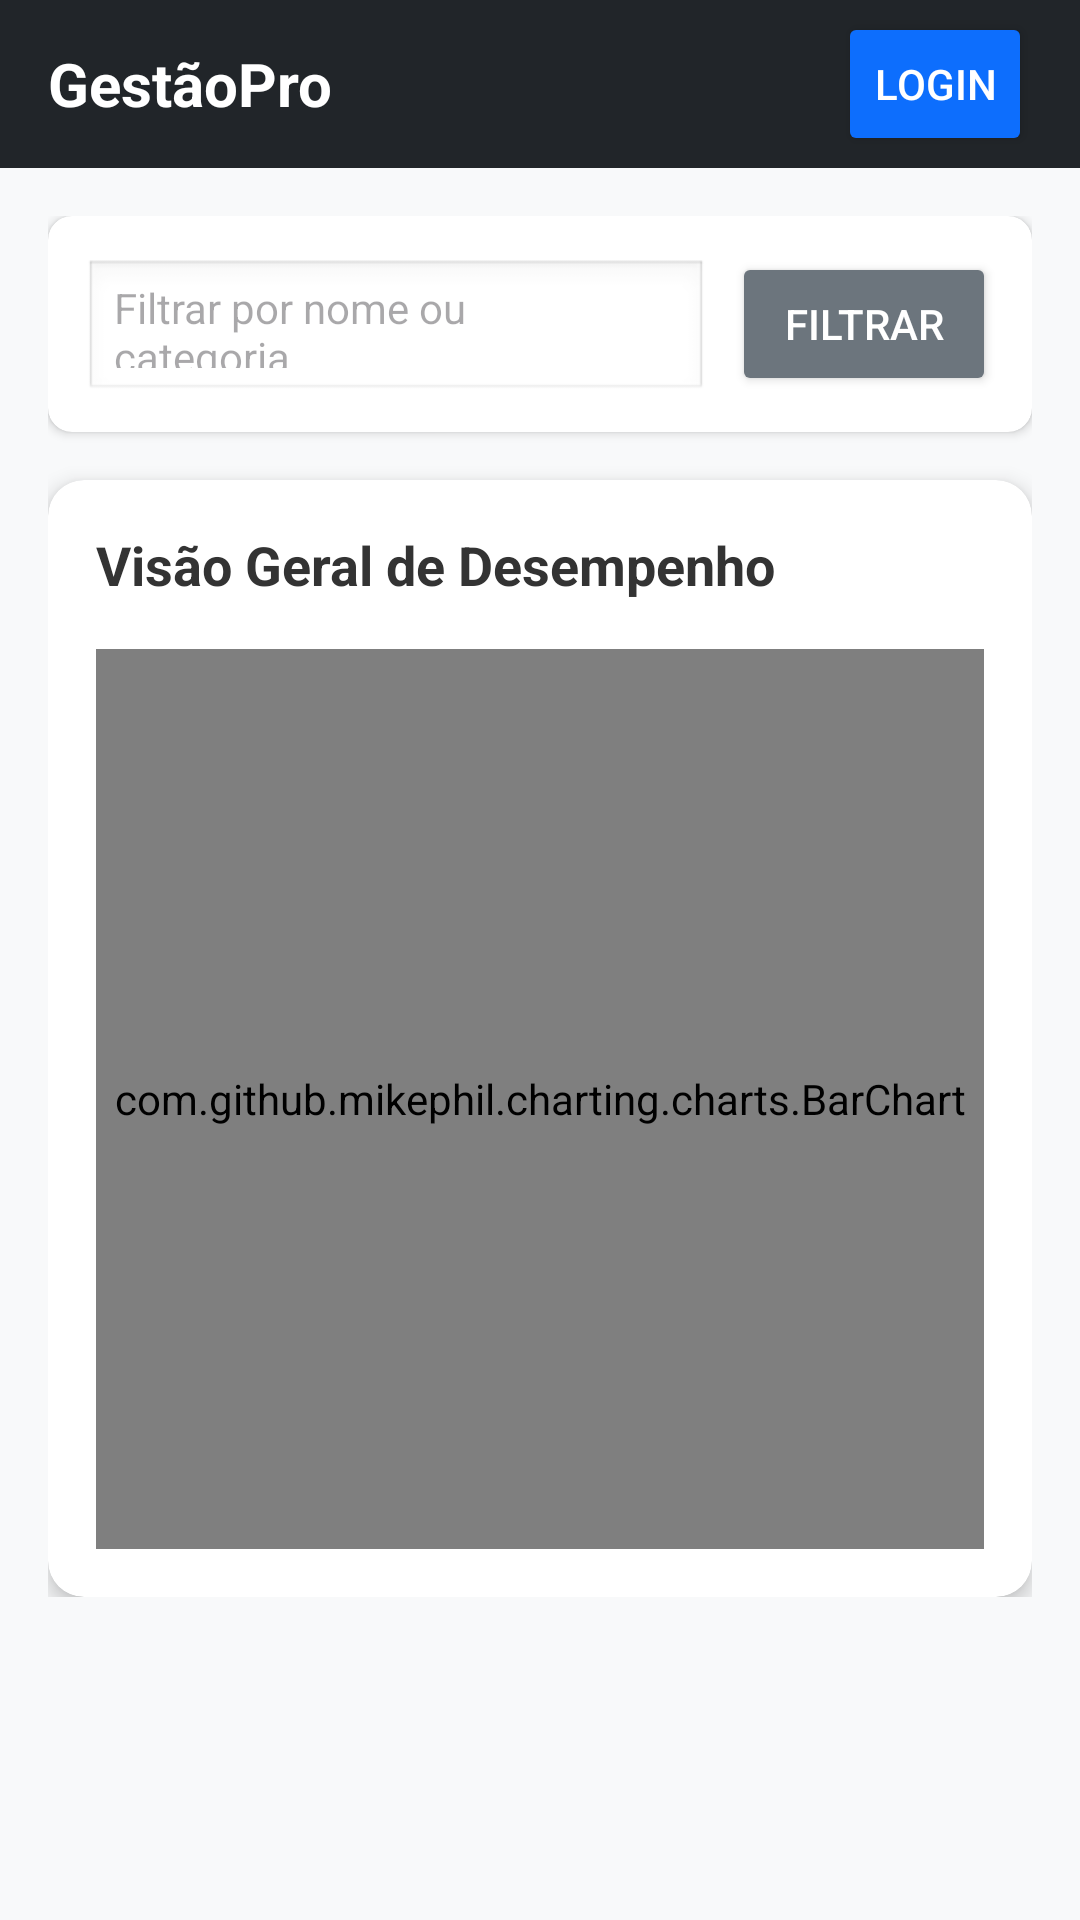

Here is an Android app screen rendered from its layout file. Give the layout XML and the strings, colors and styles it references.
<!-- AndroidManifest.xml: activity theme Theme.Bloco_Lingua_Preta -->
<!-- res/layout/activity_main.xml -->
<?xml version="1.0" encoding="utf-8"?>
<LinearLayout xmlns:android="http://schemas.android.com/apk/res/android"
    xmlns:app="http://schemas.android.com/apk/res-auto"
    android:layout_width="match_parent"
    android:layout_height="match_parent"
    android:background="#F8F9FA"
    android:orientation="vertical">

    <RelativeLayout
        android:layout_width="match_parent"
        android:layout_height="56dp"
        android:background="#212529"
        android:paddingHorizontal="16dp">

        <TextView
            android:layout_width="wrap_content"
            android:layout_height="wrap_content"
            android:layout_centerVertical="true"
            android:text="GestãoPro"
            android:textColor="#FFFFFF"
            android:textSize="20sp"
            android:textStyle="bold" />

        <Button
            android:id="@+id/btnNavbarLogin"
            style="?android:attr/buttonStyleSmall"
            android:layout_width="wrap_content"
            android:layout_height="wrap_content"
            android:layout_alignParentEnd="true"
            android:layout_centerVertical="true"
            android:backgroundTint="#0D6EFD"
            android:text="Login"
            android:textColor="#FFFFFF" />
    </RelativeLayout>

    <ScrollView
        android:layout_width="match_parent"
        android:layout_height="match_parent"
        android:padding="16dp">

        <LinearLayout
            android:layout_width="match_parent"
            android:layout_height="wrap_content"
            android:orientation="vertical">

            <androidx.cardview.widget.CardView
                android:layout_width="match_parent"
                android:layout_height="wrap_content"
                android:layout_marginBottom="16dp"
                app:cardCornerRadius="8dp"
                app:cardElevation="2dp">

                <LinearLayout
                    android:layout_width="match_parent"
                    android:layout_height="wrap_content"
                    android:orientation="horizontal"
                    android:padding="12dp">

                    <EditText
                        android:id="@+id/editBuscaFiltro"
                        android:layout_width="0dp"
                        android:layout_height="48dp"
                        android:layout_weight="1"
                        android:background="@android:drawable/edit_text"
                        android:hint="Filtrar por nome ou categoria..."
                        android:paddingLeft="10dp"
                        android:textSize="14sp" />

                    <Button
                        android:id="@+id/btnFiltrar"
                        android:layout_width="wrap_content"
                        android:layout_height="48dp"
                        android:layout_marginStart="8dp"
                        android:backgroundTint="#6C757D"
                        android:text="Filtrar"
                        android:textColor="#FFFFFF" />
                </LinearLayout>
            </androidx.cardview.widget.CardView>

            <androidx.cardview.widget.CardView
                android:layout_width="match_parent"
                android:layout_height="wrap_content"
                app:cardCornerRadius="12dp"
                app:cardElevation="4dp">

                <LinearLayout
                    android:layout_width="match_parent"
                    android:layout_height="wrap_content"
                    android:orientation="vertical"
                    android:padding="16dp">

                    <TextView
                        android:layout_width="wrap_content"
                        android:layout_height="wrap_content"
                        android:layout_marginBottom="16dp"
                        android:text="Visão Geral de Desempenho"
                        android:textColor="#333333"
                        android:textSize="18sp"
                        android:textStyle="bold" />

                    <com.github.mikephil.charting.charts.BarChart
                        android:id="@+id/graficoDesempenho"
                        android:layout_width="match_parent"
                        android:layout_height="300dp" />

                </LinearLayout>
            </androidx.cardview.widget.CardView>
        </LinearLayout>
    </ScrollView>
</LinearLayout>
<!-- resources referenced by this layout -->
<resources>
  <style name="Theme.Bloco_Lingua_Preta" parent="Base.Theme.Bloco_Lingua_Preta" />
  <style name="Base.Theme.Bloco_Lingua_Preta" parent="Theme.Material3.DayNight.NoActionBar">
          
          
      </style>
</resources>
